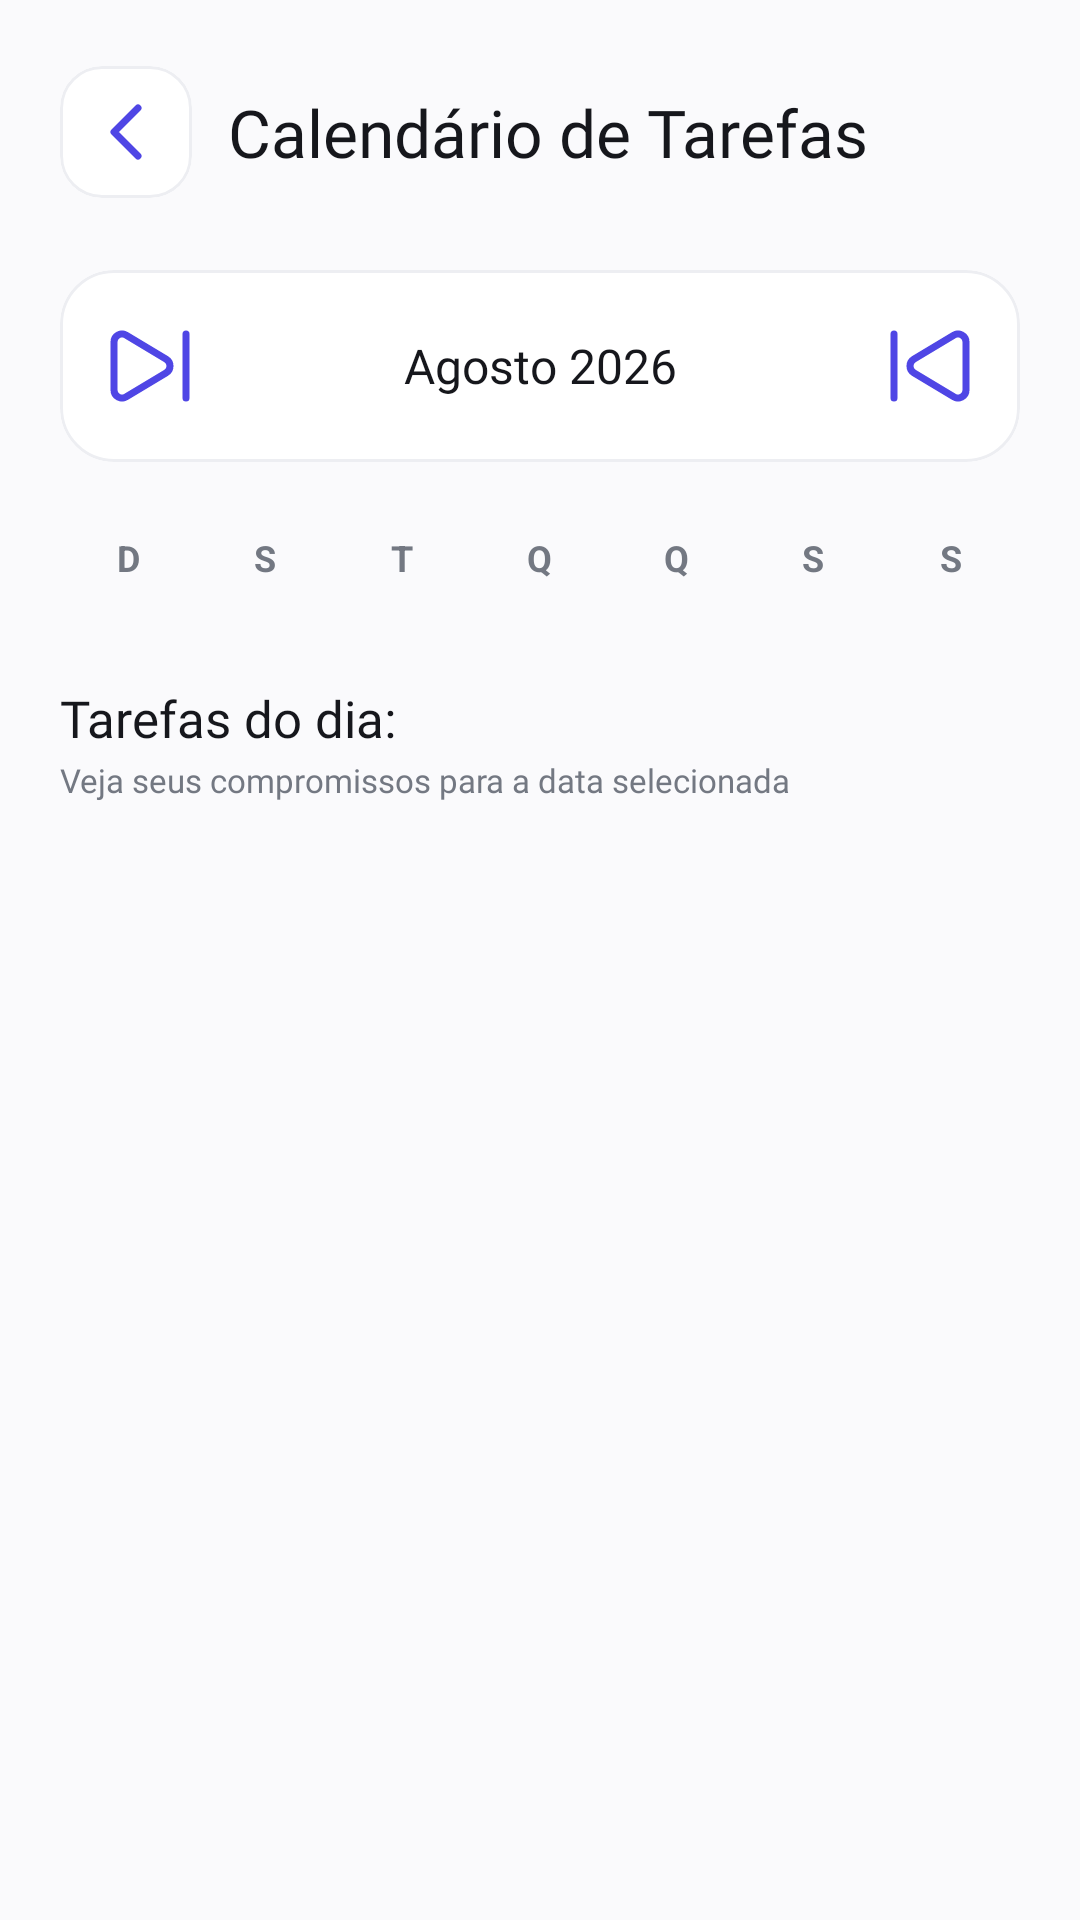

Android layout source for this screen:
<!-- AndroidManifest.xml: application theme Theme.StudyFlow -->
<!-- res/layout/fragment_calendario_tarefas.xml -->
<?xml version="1.0" encoding="utf-8"?>
<androidx.constraintlayout.widget.ConstraintLayout
    xmlns:android="http://schemas.android.com/apk/res/android"
    xmlns:app="http://schemas.android.com/apk/res-auto"
    xmlns:tools="http://schemas.android.com/tools"

    android:layout_width="match_parent"
    android:layout_height="match_parent"

    android:background="@color/background"

    android:paddingStart="20dp"
    android:paddingTop="22dp"
    android:paddingEnd="20dp"
    android:paddingBottom="0dp">


    
    
    

    <com.google.android.material.card.MaterialCardView
        android:id="@+id/cardVoltarCalendario"

        android:layout_width="44dp"
        android:layout_height="44dp"

        android:clickable="true"
        android:focusable="true"

        android:foreground="?attr/selectableItemBackground"

        app:cardBackgroundColor="@color/surfaceVariant"
        app:cardCornerRadius="14dp"
        app:cardElevation="0dp"

        app:strokeColor="@color/outlineVariant"
        app:strokeWidth="1dp"

        app:layout_constraintStart_toStartOf="parent"
        app:layout_constraintTop_toTopOf="parent">


        <ImageButton
            android:id="@+id/btn_voltar_calendario"

            android:layout_width="match_parent"
            android:layout_height="match_parent"

            android:background="@android:color/transparent"

            android:contentDescription="@string/voltar"

            android:padding="11dp"

            android:src="@drawable/seta_voltar"

            app:tint="@color/primary" />

    </com.google.android.material.card.MaterialCardView>


    <TextView
        android:id="@+id/lblCalendario"

        android:layout_width="0dp"
        android:layout_height="wrap_content"

        android:layout_marginStart="12dp"

        android:fontFamily="@font/poppins_semibold"

        android:text="@string/calendario_tarefas"

        android:textColor="@color/onSurface"

        android:textSize="22sp"

        app:layout_constraintStart_toEndOf="@id/cardVoltarCalendario"
        app:layout_constraintEnd_toEndOf="parent"
        app:layout_constraintTop_toTopOf="@id/cardVoltarCalendario"
        app:layout_constraintBottom_toBottomOf="@id/cardVoltarCalendario" />


    
    
    

    <com.google.android.material.card.MaterialCardView
        android:id="@+id/cardMonthHeader"

        android:layout_width="0dp"
        android:layout_height="64dp"

        android:layout_marginTop="24dp"

        app:cardBackgroundColor="@color/surfaceVariant"
        app:cardCornerRadius="18dp"
        app:cardElevation="0dp"

        app:strokeColor="@color/outlineVariant"
        app:strokeWidth="1dp"

        app:layout_constraintStart_toStartOf="parent"
        app:layout_constraintEnd_toEndOf="parent"
        app:layout_constraintTop_toBottomOf="@id/cardVoltarCalendario">


        <LinearLayout
            android:id="@+id/layoutMonthHeader"

            android:layout_width="match_parent"
            android:layout_height="match_parent"

            android:gravity="center_vertical"

            android:orientation="horizontal"

            android:paddingStart="8dp"
            android:paddingEnd="8dp">


            <ImageButton
                android:id="@+id/btnPrevMonth"

                android:layout_width="44dp"
                android:layout_height="44dp"

                android:background="?attr/selectableItemBackgroundBorderless"

                android:contentDescription="Mês anterior"

                android:padding="11dp"

                android:src="@drawable/ic_skip_forward"

                app:tint="@color/primary" />


            <TextView
                android:id="@+id/txtCurrentMonth"

                android:layout_width="0dp"
                android:layout_height="wrap_content"

                android:layout_weight="1"

                android:fontFamily="@font/poppins_semibold"

                android:gravity="center"

                android:text="Agosto 2026"

                android:textColor="@color/onSurface"

                android:textSize="16sp" />


            <ImageButton
                android:id="@+id/btnNextMonth"

                android:layout_width="44dp"
                android:layout_height="44dp"

                android:background="?attr/selectableItemBackgroundBorderless"

                android:contentDescription="Próximo mês"

                android:padding="11dp"

                android:src="@drawable/ic_skip_back"

                app:tint="@color/primary" />

        </LinearLayout>

    </com.google.android.material.card.MaterialCardView>


    
    
    

    <LinearLayout
        android:id="@+id/layoutDaysOfWeek"

        android:layout_width="0dp"
        android:layout_height="36dp"

        android:layout_marginTop="14dp"

        android:gravity="center_vertical"

        android:orientation="horizontal"

        app:layout_constraintStart_toStartOf="parent"
        app:layout_constraintEnd_toEndOf="parent"
        app:layout_constraintTop_toBottomOf="@id/cardMonthHeader">


        <TextView
            style="@style/DayOfWeekStyle"
            android:text="D" />

        <TextView
            style="@style/DayOfWeekStyle"
            android:text="S" />

        <TextView
            style="@style/DayOfWeekStyle"
            android:text="T" />

        <TextView
            style="@style/DayOfWeekStyle"
            android:text="Q" />

        <TextView
            style="@style/DayOfWeekStyle"
            android:text="Q" />

        <TextView
            style="@style/DayOfWeekStyle"
            android:text="S" />

        <TextView
            style="@style/DayOfWeekStyle"
            android:text="S" />

    </LinearLayout>


    
    
    

    <androidx.recyclerview.widget.RecyclerView
        android:id="@+id/recyclerCalendarDays"

        android:layout_width="0dp"
        android:layout_height="wrap_content"

        android:layout_marginTop="2dp"

        android:clipToPadding="false"

        app:layoutManager="androidx.recyclerview.widget.GridLayoutManager"
        app:spanCount="7"

        app:layout_constraintStart_toStartOf="parent"
        app:layout_constraintEnd_toEndOf="parent"
        app:layout_constraintTop_toBottomOf="@id/layoutDaysOfWeek" />


    
    
    

    <TextView
        android:id="@+id/lblTarefasDia"

        android:layout_width="wrap_content"
        android:layout_height="wrap_content"

        android:layout_marginTop="22dp"

        android:fontFamily="@font/poppins_semibold"

        android:text="@string/tarefas_do_dia"

        android:textColor="@color/onSurface"

        android:textSize="17sp"

        app:layout_constraintStart_toStartOf="parent"
        app:layout_constraintTop_toBottomOf="@id/recyclerCalendarDays" />


    <TextView
        android:id="@+id/lblDescricaoTarefasDia"

        android:layout_width="wrap_content"
        android:layout_height="wrap_content"

        android:layout_marginTop="2dp"

        android:fontFamily="@font/poppins_regular"

        android:text="Veja seus compromissos para a data selecionada"

        android:textColor="@color/onSurfaceVariant"

        android:textSize="11sp"

        app:layout_constraintStart_toStartOf="parent"
        app:layout_constraintTop_toBottomOf="@id/lblTarefasDia" />


    <androidx.recyclerview.widget.RecyclerView
        android:id="@+id/recyclerTarefasDia"

        android:layout_width="0dp"
        android:layout_height="0dp"

        android:layout_marginTop="12dp"

        android:clipToPadding="false"

        android:paddingBottom="24dp"

        app:layoutManager="androidx.recyclerview.widget.LinearLayoutManager"

        app:layout_constraintStart_toStartOf="parent"
        app:layout_constraintEnd_toEndOf="parent"
        app:layout_constraintTop_toBottomOf="@id/lblDescricaoTarefasDia"
        app:layout_constraintBottom_toBottomOf="parent"

        tools:listitem="@layout/item_tarefa" />

</androidx.constraintlayout.widget.ConstraintLayout>
<!-- res/layout/item_tarefa.xml (included above) -->
<?xml version="1.0" encoding="utf-8"?>
<com.google.android.material.card.MaterialCardView
    xmlns:android="http://schemas.android.com/apk/res/android"
    xmlns:app="http://schemas.android.com/apk/res-auto"

    android:layout_width="match_parent"
    android:layout_height="wrap_content"

    android:layout_marginHorizontal="4dp"
    android:layout_marginVertical="6dp"

    app:cardBackgroundColor="@color/surfaceVariant"
    app:cardCornerRadius="18dp"
    app:cardElevation="0dp"

    app:strokeColor="@color/outlineVariant"
    app:strokeWidth="1dp">


    <LinearLayout
        android:layout_width="match_parent"
        android:layout_height="wrap_content"

        android:orientation="horizontal">


        

        <View
            android:id="@+id/view_prioridade"

            android:layout_width="5dp"
            android:layout_height="match_parent"

            android:background="@color/primary_baixa" />


        

        <LinearLayout
            android:layout_width="0dp"
            android:layout_height="wrap_content"

            android:layout_weight="1"

            android:orientation="vertical"

            android:paddingStart="16dp"
            android:paddingTop="14dp"
            android:paddingEnd="12dp"
            android:paddingBottom="14dp">


            

            <RelativeLayout
                android:layout_width="match_parent"
                android:layout_height="wrap_content">

                <TextView
                    android:id="@+id/text_item_titulo"

                    android:layout_width="match_parent"
                    android:layout_height="wrap_content"

                    android:layout_alignParentStart="true"
                    android:layout_centerVertical="true"

                    android:layout_toStartOf="@+id/btn_opcoes_tarefa"
                    android:layout_marginEnd="8dp"

                    android:ellipsize="end"
                    android:maxLines="2"

                    android:fontFamily="@font/poppins_semibold"

                    android:text="Título da Tarefa"

                    android:textColor="@color/onSurface"
                    android:textSize="14sp" />

                <ImageButton
                    android:id="@+id/btn_opcoes_tarefa"

                    android:layout_width="36dp"
                    android:layout_height="36dp"

                    android:layout_alignParentEnd="true"
                    android:layout_centerVertical="true"

                    android:background="?attr/selectableItemBackgroundBorderless"

                    android:contentDescription="Opções"

                    android:padding="8dp"

                    android:src="@drawable/ic_more_vert"

                    app:tint="@color/onSurface" />

            </RelativeLayout>


            

            <TextView
                android:id="@+id/text_item_descricao"

                android:layout_width="match_parent"
                android:layout_height="wrap_content"

                android:layout_marginTop="6dp"

                android:ellipsize="end"
                android:maxLines="2"

                android:fontFamily="@font/poppins_regular"

                android:text="Descrição ou lembrete da tarefa aqui..."

                android:textColor="@color/onSurfaceVariant"

                android:textSize="12sp" />


            

            <LinearLayout
                android:id="@+id/layout_metadata"

                android:layout_width="match_parent"
                android:layout_height="wrap_content"

                android:layout_marginTop="10dp"

                android:gravity="center_vertical"

                android:orientation="horizontal">


                <TextView
                    android:id="@+id/text_item_data"

                    android:layout_width="wrap_content"
                    android:layout_height="wrap_content"

                    android:fontFamily="@font/poppins_regular"

                    android:text="01/07/2026"

                    android:textColor="@color/onSurfaceVariant"

                    android:textSize="10sp" />


                <TextView
                    android:id="@+id/text_item_intensidade"

                    android:layout_width="wrap_content"
                    android:layout_height="wrap_content"

                    android:layout_marginStart="8dp"

                    android:background="@drawable/bg_prioridade_tarefa"

                    android:fontFamily="@font/poppins_medium"

                    android:paddingStart="8dp"
                    android:paddingTop="3dp"
                    android:paddingEnd="8dp"
                    android:paddingBottom="3dp"

                    android:text="Padrão"

                    android:textColor="@color/onsurface_baixa"

                    android:textSize="9sp" />

            </LinearLayout>

        </LinearLayout>

    </LinearLayout>

</com.google.android.material.card.MaterialCardView>
<!-- resources referenced by this layout -->
<resources>
  <color name="background">#FAFAFC</color>
  <color name="onSurface">#16171C</color>
  <color name="onSurfaceVariant">#737882</color>
  <color name="onsurface_baixa">#0B3D1B</color>
  <color name="outlineVariant">#EDEEF2</color>
  <color name="primary">#4F46E5</color>
  <color name="primary_baixa">#1E8E3E</color>
  <color name="surfaceVariant">#FFFFFF</color>
  <!-- drawable bg_prioridade_tarefa (drawable) -->
  <?xml version="1.0" encoding="utf-8"?>
  <shape
      xmlns:android="http://schemas.android.com/apk/res/android"
      android:shape="rectangle">
  
      <solid android:color="@color/surface_baixa" />
  
      <corners android:radius="8dp" />
  
  </shape>
  <!-- drawable ic_more_vert (drawable) -->
  <?xml version="1.0" encoding="utf-8"?>
  <vector xmlns:android="http://schemas.android.com/apk/res/android"
      android:width="32dp"
      android:height="32dp"
      android:viewportWidth="24"
      android:viewportHeight="24">
  
    
    <path
        android:fillColor="@android:color/transparent"
        android:strokeColor="@color/onSurface"
        android:strokeWidth="1.3"
        android:strokeLineCap="round"
        android:strokeLineJoin="round"
        android:pathData="
              M22,12
              A10,10 0,1 1 2,12
              A10,10 0,1 1 22,12
              Z" />
  
    
    <path
        android:fillColor="@android:color/transparent"
        android:strokeColor="@color/onSurface"
        android:strokeWidth="1.75"
        android:strokeLineCap="round"
        android:pathData="
              M7,12 L7.01,12
              M12,12 L12.01,12
              M17,12 L17.01,12" />
  
  </vector>
  <!-- drawable seta_voltar (drawable) -->
  <?xml version="1.0" encoding="utf-8"?>
  <vector xmlns:android="http://schemas.android.com/apk/res/android"
      android:width="32dp"
      android:height="32dp"
      android:viewportWidth="24"
      android:viewportHeight="24">
  
      <path
          android:fillColor="@android:color/transparent"
          android:strokeColor="@color/onSurface"
          android:strokeWidth="1.75"
          android:strokeLineCap="round"
          android:strokeLineJoin="round"
          android:pathData="M15,18 L9,12 L15,6" />
  
  </vector>
  <string name="calendario_tarefas">Calendário de Tarefas</string>
  <string name="tarefas_do_dia">Tarefas do dia:</string>
  <string name="voltar">Voltar</string>
  <style name="DayOfWeekStyle">
          <item name="android:layout_width">0dp</item>
          <item name="android:layout_height">wrap_content</item>
          <item name="android:layout_weight">1</item>
          <item name="android:gravity">center</item>
          <item name="android:textSize">12sp</item>
          <item name="android:textStyle">bold</item>
          <item name="android:textColor">?attr/colorOnSurfaceVariant</item>
      </style>
  <style name="Theme.StudyFlow" parent="Base.Theme.StudyFlow" />
  <color name="surface_baixa">#EAF6ED</color>
  <color name="onPrimary">#FFFFFF</color>
  <color name="primaryContainer">#EEF0FF</color>
  <color name="onPrimaryContainer">#4F46E5</color>
  <color name="secondary">#595D72</color>
  <color name="onSecondary">#FFFFFF</color>
  <color name="secondaryContainer">#DDE1F9</color>
  <color name="onSecondaryContainer">#161B2C</color>
  <color name="surface">#FFFFFF</color>
  <style name="ThemeOverlay.App.MaterialAlertDialog" parent="ThemeOverlay.Material3.MaterialAlertDialog">
          <item name="shapeAppearanceLargeComponent">@style/ShapeAppearance.StudyFlow.Large</item>
      </style>
  <style name="ShapeAppearance.StudyFlow.Small" parent="ShapeAppearance.Material3.SmallComponent">
          <item name="cornerSize">8dp</item>
      </style>
  <style name="ShapeAppearance.StudyFlow.Medium" parent="ShapeAppearance.Material3.MediumComponent">
          <item name="cornerSize">16dp</item>
      </style>
  <style name="ShapeAppearance.StudyFlow.Large" parent="ShapeAppearance.Material3.LargeComponent">
          <item name="cornerSize">24dp</item>
      </style>
</resources>
